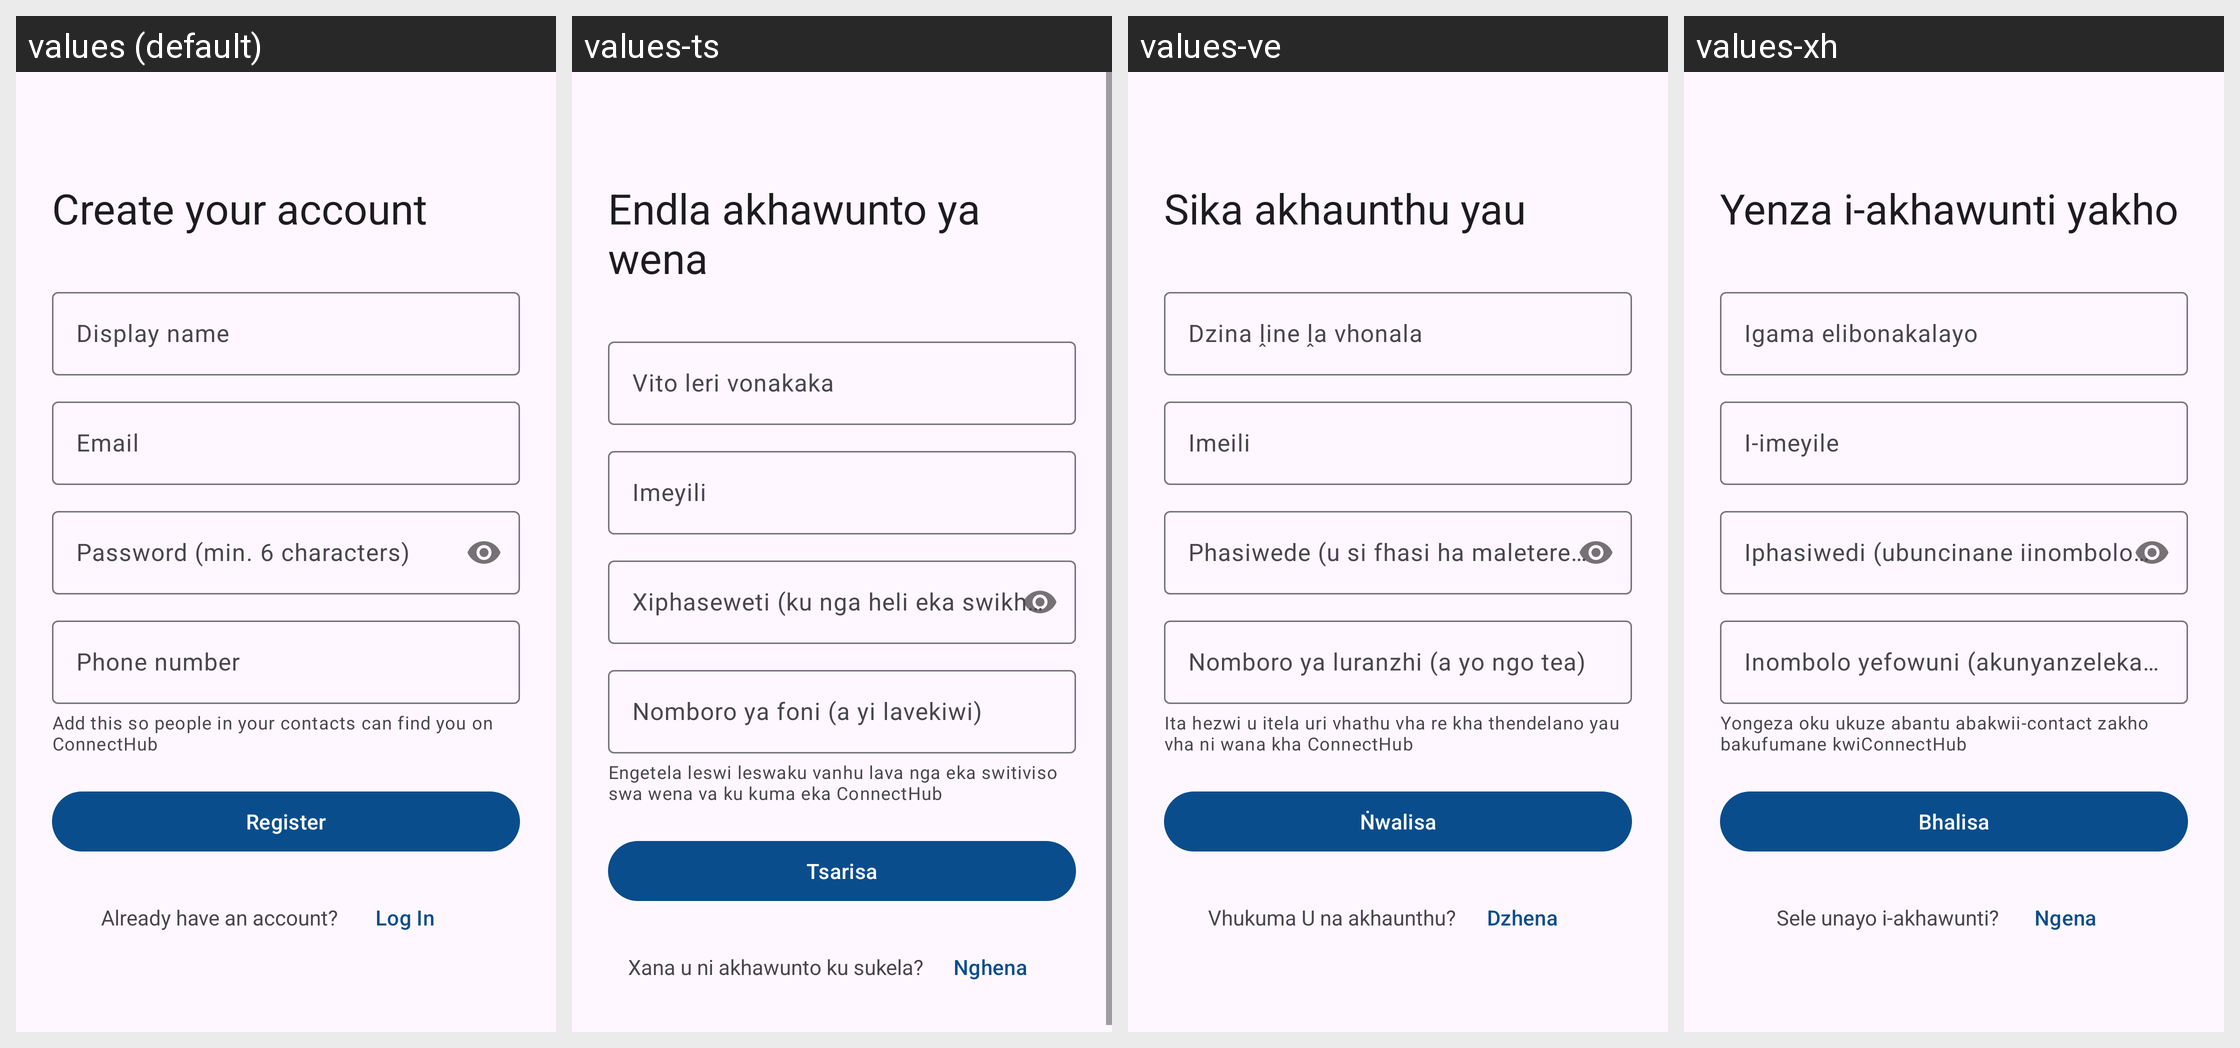

For this localized Android screen grid, give each drawn string resource with its value in every locale shown.
Android screen res/layout/fragment_register.xml rendered under 4 locales, left to right: values (default), values-ts, values-ve, values-xh. Device: Nexus 5 (rendered at 1080×1920; each locale shown at half size, 540×960, under a caption strip naming it); theme Theme.ConnectHub.
Other locales in the repository, not shown: values-af, values-nr, values-ss, values-st, values-tn, values-zu.
Strings drawn on this screen, with the default value and each locale's value (text and hints the layout hard-codes, and strings that could not be matched under every locale, appear in the picture but are not listed):

register_title
  values: Create your account
  values-ts: Endla akhawunto ya wena
  values-ve: Sika akhaunthu yau
  values-xh: Yenza i-akhawunti yakho

hint_display_name
  values: Display name
  values-ts: Vito leri vonakaka
  values-ve: Dzina ḽine ḽa vhonala
  values-xh: Igama elibonakalayo

hint_email
  values: Email
  values-ts: Imeyili
  values-ve: Imeili
  values-xh: I-imeyile

hint_password_hint_min
  values: Password (min. 6 characters)
  values-ts: Xiphaseweti (ku nga heli eka swikhwama swa 6)
  values-ve: Phasiwede (u si fhasi ha maletere a 6)
  values-xh: Iphasiwedi (ubuncinane iinombolo ezi-6)

hint_phone_optional
  values: Phone number
  values-ts: Nomboro ya foni (a yi lavekiwi)
  values-ve: Nomboro ya luranzhi (a yo ngo tea)
  values-xh: Inombolo yefowuni (akunyanzelekanga)

hint_phone_helper
  values: Add this so people in your contacts can find you on ConnectHub
  values-ts: Engetela leswi leswaku vanhu lava nga eka switiviso swa wena va ku kuma eka ConnectHub
  values-ve: Ita hezwi u itela uri vhathu vha re kha thendelano yau vha ni wana kha ConnectHub
  values-xh: Yongeza oku ukuze abantu abakwii-contact zakho bakufumane kwiConnectHub

action_register
  values: Register
  values-ts: Tsarisa
  values-ve: Ṅwalisa
  values-xh: Bhalisa

prompt_have_account
  values: Already have an account?
  values-ts: Xana u ni akhawunto ku sukela?
  values-ve: Vhukuma U na akhaunthu?
  values-xh: Sele unayo i-akhawunti?

action_login
  values: Log In
  values-ts: Nghena
  values-ve: Dzhena
  values-xh: Ngena
